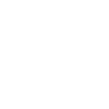
t = 0.00 s
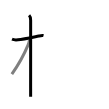
t = 2.50 s
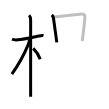
t = 5.25 s
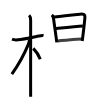
t = 7.75 s
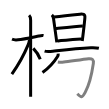
t = 10.50 s
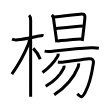
t = 13.00 s

The animated SVG that drew these frames (rendered in a browser with its animation timeline set to each time). Animation: 13 SMIL elements (animate=13); one cycle of 13.00 s.

<svg width="109px" height="109px" viewBox="0 0 px 109px" xmlns="http://www.w3.org/2000/svg" xmlns:xlink="http://www.w3.org/1999/xlink" xml:space="preserve" version="1.1"  baseProfile="full">
<path d="M12.03,39.22c1.72,0.78,4.3,0.74,5.98,0.58c5.13-0.49,14.88-2.6,20.77-3.78c1.4-0.28,3.47-0.76,4.74-0.4" style="fill:none;stroke:black;stroke-width:3;opacity:0">
  <animate attributeType="CSS" attributeName="opacity" from="0" to="1" begin="0s" dur="1s" repeatCount="Indefinite" fill="freeze" />
</path>
<path d="M29.11,15.25c1.19,1.19,1.54,2.88,1.54,4.92c0,0.79-0.02,48.24-0.02,68.33c0,4.1,0,7.06,0,8.25" style="fill:none;stroke:black;stroke-width:3;opacity:0">
  <animate attributeType="CSS" attributeName="opacity" from="0" to="1" begin="1s" dur="1s" repeatCount="Indefinite" fill="freeze" />
</path>
<path d="M29.44,39.53c0,1.34-0.89,4.35-1.43,5.65c-4.38,10.44-7.63,17.06-16.15,28.91" style="fill:none;stroke:black;stroke-width:3;opacity:0">
  <animate attributeType="CSS" attributeName="opacity" from="0" to="1" begin="2s" dur="1s" repeatCount="Indefinite" fill="freeze" />
</path>
<path d="M33.25,48.38c2.25,2.25,5.5,6.88,7,10.88" style="fill:none;stroke:black;stroke-width:3;opacity:0">
  <animate attributeType="CSS" attributeName="opacity" from="0" to="1" begin="3s" dur="1s" repeatCount="Indefinite" fill="freeze" />
</path>
<path d="M51.88,14.88c1.06,1.06,1.46,2.39,1.67,3.88c0.62,4.41,1.79,12.88,2.55,18.38c0.39,2.86,0.68,4.92,0.71,5.19" style="fill:none;stroke:black;stroke-width:3;opacity:0">
  <animate attributeType="CSS" attributeName="opacity" from="0" to="1" begin="4s" dur="1s" repeatCount="Indefinite" fill="freeze" />
</path>
<path d="M54.12,17c6.09-0.87,18.3-2.14,25.9-2.82c2.97-0.27,5.16-0.2,4.87,3.44c-0.45,5.7-1.39,13.46-2.04,18.62c-0.28,2.18-0.51,3.89-0.63,4.8" style="fill:none;stroke:black;stroke-width:3;opacity:0">
  <animate attributeType="CSS" attributeName="opacity" from="0" to="1" begin="5s" dur="1s" repeatCount="Indefinite" fill="freeze" />
</path>
<path d="M55.94,28.55c6.68-0.68,21.06-2.18,26.91-2.5" style="fill:none;stroke:black;stroke-width:3;opacity:0">
  <animate attributeType="CSS" attributeName="opacity" from="0" to="1" begin="6s" dur="1s" repeatCount="Indefinite" fill="freeze" />
</path>
<path d="M57.88,40.9c4.33-0.62,17-1.52,23.37-1.96" style="fill:none;stroke:black;stroke-width:3;opacity:0">
  <animate attributeType="CSS" attributeName="opacity" from="0" to="1" begin="7s" dur="1s" repeatCount="Indefinite" fill="freeze" />
</path>
<path d="M44.6,51.15c2.5,0.72,5.63,0.41,8.17,0.11c12.99-1.51,23.74-2.89,38.11-3.52c2.65-0.12,5.25-0.12,8,0.54" style="fill:none;stroke:black;stroke-width:3;opacity:0">
  <animate attributeType="CSS" attributeName="opacity" from="0" to="1" begin="8s" dur="1s" repeatCount="Indefinite" fill="freeze" />
</path>
<path d="M58.19,53.59c0.08,0.9-0.14,2.12-0.63,2.93C54.62,61.25,50,67.25,42.5,72.5" style="fill:none;stroke:black;stroke-width:3;opacity:0">
  <animate attributeType="CSS" attributeName="opacity" from="0" to="1" begin="9s" dur="1s" repeatCount="Indefinite" fill="freeze" />
</path>
<path d="M57.87,61.96c2.38,0.54,4.2,0.34,5.9,0.13c6.38-0.8,19.79-2.84,24.73-3.37c3.79-0.41,5.4,0.95,4.83,4.82c-0.43,2.93-2.73,18.82-8.15,28.84c-3.1,5.75-3.96,5.43-7.85,1.43" style="fill:none;stroke:black;stroke-width:3;opacity:0">
  <animate attributeType="CSS" attributeName="opacity" from="0" to="1" begin="10s" dur="1s" repeatCount="Indefinite" fill="freeze" />
</path>
<path d="M64.12,65.56c0.14,1.19-0.29,2.19-0.8,3.23C60.59,74.3,55,80.65,45.75,86.25" style="fill:none;stroke:black;stroke-width:3;opacity:0">
  <animate attributeType="CSS" attributeName="opacity" from="0" to="1" begin="11s" dur="1s" repeatCount="Indefinite" fill="freeze" />
</path>
<path d="M78.63,63.44c0.09,0.85,0.04,2.22-0.44,3.41c-3.19,7.9-11.19,19.4-23.99,28" style="fill:none;stroke:black;stroke-width:3;opacity:0">
  <animate attributeType="CSS" attributeName="opacity" from="0" to="1" begin="12s" dur="1s" repeatCount="Indefinite" fill="freeze" />
</path>
</svg>
